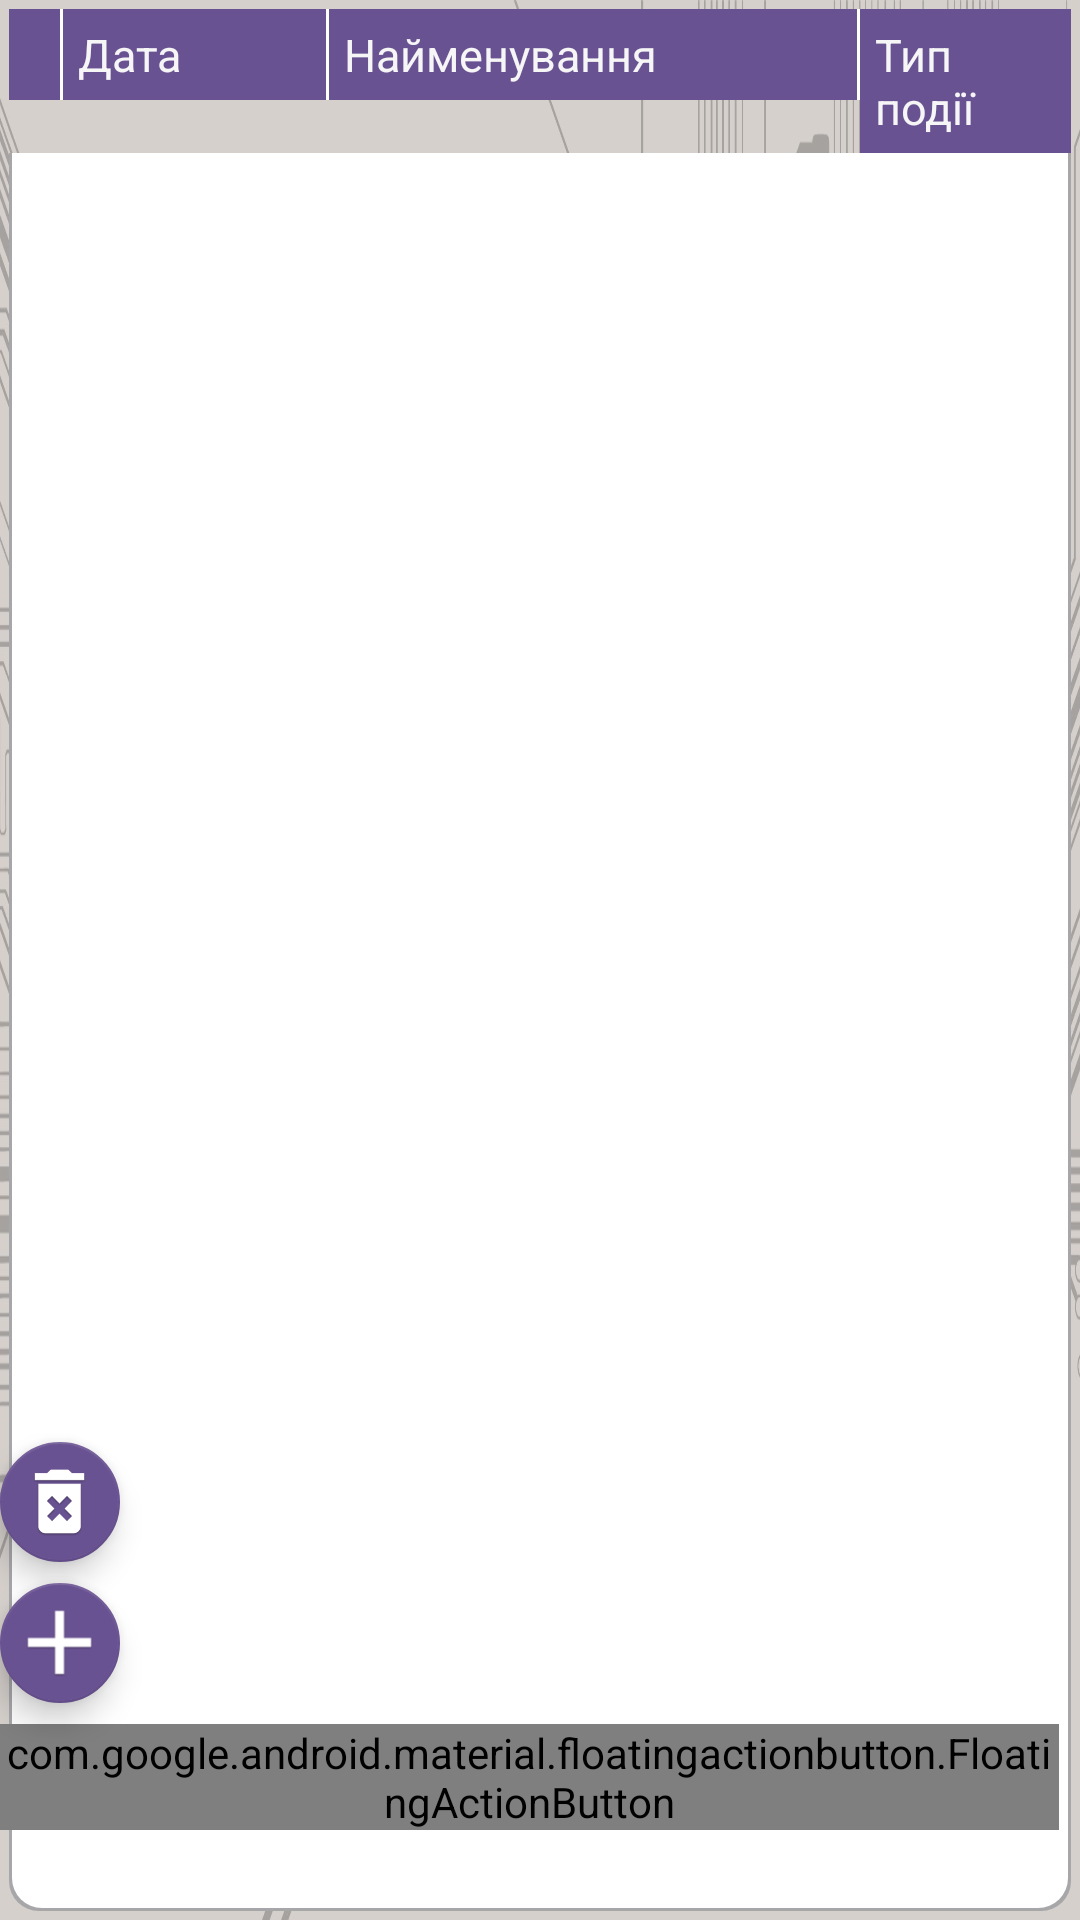

Write the Android layout XML for this screen, with the resource values it uses.
<!-- AndroidManifest.xml: application theme AppTheme -->
<!-- res/layout/fragment_visit_list.xml -->
<?xml version="1.0" encoding="utf-8"?>
<RelativeLayout xmlns:android="http://schemas.android.com/apk/res/android"
    xmlns:app="http://schemas.android.com/apk/res-auto"
    android:layout_width="match_parent"
    android:layout_height="match_parent"
    android:background="@drawable/background_activity"
    android:orientation="vertical">

    <LinearLayout
        android:orientation="vertical"
        android:layout_width="match_parent"
        android:layout_height="match_parent">

        <LinearLayout
            android:orientation="horizontal"
            android:layout_width="match_parent"
            android:layout_height="wrap_content"
            android:layout_marginRight="@dimen/marging_waybill_cap"
            android:layout_marginLeft="@dimen/marging_waybill_cap"
            android:layout_marginTop="@dimen/marging_waybill_cap">

            <TextView
                android:layout_width="match_parent"
                android:layout_height="wrap_content"
                android:layout_weight="1.9"
                android:background="@drawable/shape_cap_left"
                android:textColor="@color/tab_background"
                android:gravity="left|center_horizontal"
                android:textSize="@dimen/textsize_table_cap"
                android:padding="@dimen/pading_edittext_waybill_cap"/>

            <TextView
                android:layout_width="match_parent"
                android:layout_height="wrap_content"
                android:layout_weight="1.5"
                android:background="@drawable/shape_cap_left"
                android:textColor="@color/tab_background"
                android:gravity="left|center_horizontal"
                android:textSize="@dimen/textsize_table_cap"
                android:padding="@dimen/pading_edittext_waybill_cap"
                android:text="@string/fuel_date"/>

            <TextView
                android:layout_width="match_parent"
                android:layout_height="wrap_content"
                android:layout_weight="1"
                android:background="@drawable/shape_cap_left"
                android:textColor="@color/tab_background"
                android:gravity="left|center_horizontal"
                android:textSize="@dimen/textsize_table_cap"
                android:padding="@dimen/pading_edittext_waybill_cap"
                android:text="@string/client_name"/>

            <TextView
                android:layout_width="match_parent"
                android:layout_height="wrap_content"
                android:layout_weight="1.6"
                android:background="@drawable/shape_cap_right"
                android:textColor="@color/tab_background"
                android:gravity="left|center_horizontal"
                android:textSize="@dimen/textsize_table_cap"
                android:padding="@dimen/pading_edittext_waybill_cap"
                android:text="@string/visit_type"/>

        </LinearLayout>

        <ListView
            android:layout_width="match_parent"
            android:layout_height="match_parent"
            android:background="@drawable/shape_window_body"
            android:layout_marginRight="@dimen/marging_waybill_cap"
            android:layout_marginLeft="@dimen/marging_waybill_cap"
            android:layout_marginBottom="@dimen/marging_waybill_cap"
            android:id="@+id/visitlist_listview">
        </ListView>

    </LinearLayout>

    <android.support.design.widget.FloatingActionButton
        android:id="@+id/visitl_del_bt"
        android:layout_width="wrap_content"
        android:layout_height="wrap_content"
        android:layout_marginBottom="@dimen/marging_button_map"
        android:layout_marginEnd="@dimen/marging_button_map"
        android:clickable="true"
        app:fabSize="normal"
        app:srcCompat="@drawable/ic_delete"
        android:layout_above="@+id/visit_add_bt"
        android:layout_alignStart="@+id/visit_add_bt"/>

    <android.support.design.widget.FloatingActionButton
        android:id="@+id/visit_add_bt"
        android:layout_width="wrap_content"
        android:layout_height="wrap_content"
        android:layout_marginBottom="@dimen/marging_button_map"
        android:layout_marginEnd="@dimen/marging_button_map"
        android:clickable="true"
        app:fabSize="normal"
        app:srcCompat="@drawable/ic_plus"
        android:layout_above="@+id/visit_search_bt"
        android:layout_alignStart="@+id/visit_search_bt"/>


    <android.support.design.widget.FloatingActionButton
        android:id="@+id/visit_search_bt"
        android:layout_width="wrap_content"
        android:layout_height="wrap_content"
        android:clickable="true"
        app:fabSize="normal"
        app:srcCompat="@drawable/ic_open"
        android:layout_alignParentBottom="true"
        android:layout_alignParentEnd="true"
        android:layout_marginEnd="@dimen/marging_button_map"
        android:layout_marginBottom="@dimen/activity_list_fab_bottom_margin"/>

</RelativeLayout>
<!-- resources referenced by this layout -->
<resources>
  <color name="tab_background">#f6f6f7</color>
  <dimen name="activity_list_fab_bottom_margin">30dp</dimen>
  <dimen name="marging_button_map">7dp</dimen>
  <dimen name="marging_waybill_cap">3dp</dimen>
  <dimen name="pading_edittext_waybill_cap">5dp</dimen>
  <dimen name="textsize_table_cap">15dp</dimen>
  <!-- drawable background_activity (drawable) -->
  <?xml version="1.0" encoding="utf-8"?>
  <selector xmlns:android="http://schemas.android.com/apk/res/android">
  <item android:drawable="@drawable/mikroshema"/>
  </selector>
  <!-- drawable ic_delete: png bitmap (drawable-mdpi, 1473 bytes) -->
  <!-- drawable ic_open: png bitmap (mipmap-hdpi, 6042 bytes) -->
  <!-- drawable ic_plus: png bitmap (drawable-hdpi, 1057 bytes) -->
  <!-- drawable shape_cap_left (drawable) -->
  <?xml version="1.0" encoding="utf-8"?>
  <layer-list xmlns:android="http://schemas.android.com/apk/res/android">
      <item>
          <shape android:shape="rectangle" >
              <solid android:color="@color/colorWhite" />
          </shape>
      </item>
  
      <item
          android:right="1dp">
          <shape android:shape="rectangle" >
              <solid android:color="@color/colorPrimary" />
          </shape>
      </item>
  </layer-list>
  <!-- drawable shape_cap_right (drawable) -->
  <?xml version="1.0" encoding="utf-8"?>
  <layer-list xmlns:android="http://schemas.android.com/apk/res/android">
      <item>
          <shape android:shape="rectangle" >
              <solid android:color="@color/colorPrimary" />
          </shape>
      </item>
  </layer-list>
  <!-- drawable shape_window_body (drawable) -->
  <?xml version="1.0" encoding="utf-8"?>
  <layer-list xmlns:android="http://schemas.android.com/apk/res/android">
      <item>
          <shape android:shape="rectangle" >
              <solid android:color="#a7a7aa" />
              <corners
                  android:bottomRightRadius="10dp"
                  android:bottomLeftRadius="10dp"/>
          </shape>
      </item>
  
      <item
          android:bottom="1dp"
          android:right="1dp"
          android:left="1dp">
          <shape android:shape="rectangle" >
              <solid android:color="#FFFFFF" />
              <corners
              android:bottomRightRadius="10dp"
              android:bottomLeftRadius="10dp"/>
  
          </shape>
      </item>
  </layer-list>
  <string name="client_name">Найменування</string>
  <string name="fuel_date">Дата</string>
  <string name="visit_type">Тип події</string>
  <style name="AppTheme" parent="Theme.AppCompat.Light.DarkActionBar">
          
          <item name="colorPrimary">@color/colorPrimaryDark</item>
          <item name="colorPrimaryDark">@color/colorPrimary</item>
          <item name="colorAccent">@color/colorAccent</item>
          <item name="android:actionBarStyle">@style/AppActionBarStyle</item>
  
          
          <item name="actionBarStyle">@style/AppActionBarStyle</item>
      </style>
  <!-- drawable mikroshema: png bitmap (drawable-hdpi, 609220 bytes) -->
  <color name="colorWhite">#ffffff</color>
  <color name="colorPrimary">#695291</color>
  <color name="colorPrimaryDark">#4e3e6b</color>
  <color name="colorAccent">#695291</color>
  <style name="AppActionBarStyle" parent="@style/Widget.AppCompat.Light.ActionBar.Solid.Inverse">
          <item name="android:background">@color/colorPrimaryDark</item>
  
          
          <item name="background">@color/colorPrimaryDark</item>
      </style>
</resources>
